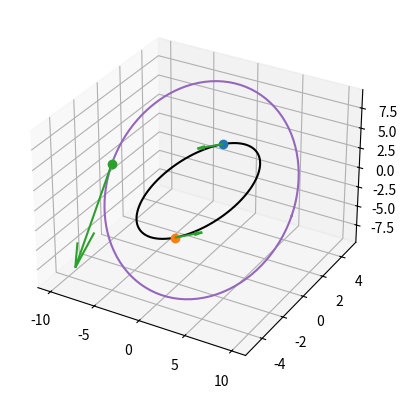

Write Python code to recreate this figure.
import numpy as np
import matplotlib.pyplot as plt
from mpl_toolkits.mplot3d import Axes3D 

class Binary:
    '''
    Initialises a binary based on some initial conditions
    '''
    G = 39.42 # AU^3 / Msol / Year^2
    AU_yr_2_km_s = 4.744 # Convert from AU/year to km/s

    def __init__(self, m1, m2, *args, input_type='Orbital_Elements'):
        # Define the gravitation parameter mu
        self.m1 = m1
        self.m2 = m2
        self.mu = self.G*(m1+m2)

        # Entering as orbital elements or state vector
        if input_type=='Orbital_Elements':
            self.ecc, self.semi, self.inc, self.Omega, self.omega, self.theta, self.t0 = args
        
        elif input_type=='State_Vector':
            self.rorb1, self.vorb1, self.rorb2, self.vorb2 = args

            # Convert velocities to AU/year
            self.vorb1/=self.AU_yr_2_km_s
            self.vorb2/=self.AU_yr_2_km_s

        else:
            raise ValueError("Unknown input type")

        return

    def ref_plane_2_orb_plane(self,vec):
        '''
        Rotate from the equatorital/reference plane to the orbital plane

        Inertial coordinate frame (Equatorial plane defined by I,J)
        ----------------------------
        I = direction of vernal equinox
        J = perp to I
        K = perp to reference plane

        Orbtial Frame (Orbital plane defined by x, y) 
        ----------------------------
        x = direction to pericenter
        y = perp to x and z
        z = perp to orbital plane

        Equations
        ----------------------------
        X = x1*I + x2*J + x3*K
        Y = y1*I + y2*J + y3*K
        Z = z1*I + z2*J + z3*K


        Performs Rotation

        |x1 x2 x3|      |cos(omega)  sin(omega) 0||1     0         0   ||cos(Omega)  sin(Omega) 0|
        |y1 y2 y3|   =  |-sin(omega) cos(omega) 0||0 cos(inc)  sin(inc)||-sin(Omega) cos(Omega) 0|
        |z1 z2 z3|      |   0          0        1||0 -sin(inc) cos(inc)||   0          0        1|
        '''

        # Define Rotation matrices
        rotomg = np.array([[np.cos(self.omega),  np.sin(self.omega), 0],
                            [-np.sin(self.omega), np.cos(self.omega), 0],
                            [0, 0, 1]
                            ]) # Argument of periapsis rotation
        
        rotInc = np.array([[1, 0, 0],
                           [0, np.cos(self.inc), np.sin(self.inc)],
                           [0, -np.sin(self.inc), np.cos(self.inc)]
                           ]) # Inclination rotation

        rotOmg = np.array([[np.cos(self.Omega), np.sin(self.Omega),  0],
                           [-np.sin(self.Omega), np.cos(self.Omega), 0],
                           [0, 0, 1]
                           ]) # Longitude of Ascending Node
        
        # Apply numerical threshold to handle floating point inaccuracies
        rotomg = np.where(np.isclose(rotomg, 0, atol=1e-10), 0, rotomg)
        rotInc = np.where(np.isclose(rotInc, 0, atol=1e-10), 0, rotInc)
        rotOmg = np.where(np.isclose(rotOmg, 0, atol=1e-10), 0, rotOmg)

        # Perform the rotations 
        totRot = np.matmul(rotOmg, np.matmul(rotInc, rotomg))
        
        # Ensure shape of vector for cross produt
        if vec.shape!=(3,1): vec=vec.reshape(3,1)

        # Rotate vector
        newVec = np.cross(totRot, vec)
        
        return newVec
    
    def orb_plane_2_ref_plane(self,vec):
        '''
        Rotate from the orbital plane plane to the equatorital/reference

        Orbtial Frame (Orbital plane defined by x, y) 
        ----------------------------
        x = direction to pericenter
        y = perp to x and z
        z = perp to orbital plane

        
        Inertial coordinate frame (Equatorial plane defined by I,J)
        ----------------------------
        I = direction of vernal equinox
        J = perp to I
        K = perp to reference plane

        Equations
        ----------------------------
        I = i1*X + i2*Y + i3*Z
        J = j1*X + j2*Y + j3*Z
        K = k1*X + k2*Y + k3*Z

        Performs Rotation

        |i1 i2 i3|      |cos(Omega) -sin(Omega) 0||1     0         0   ||cos(omega) -sin(omega) 0|
        |j1 j2 j3|   =  |sin(Omega)  cos(Omega) 0||0 cos(inc) -sin(inc)||sin(omega)  cos(omega) 0|
        |k1 k2 k3|      |   0          0        1||0 sin(inc)  cos(inc)||   0          0        1|
        '''

        # Define Rotation matrices
        rotOmg = np.array([[np.cos(self.Omega),  -np.sin(self.Omega), 0],
                           [np.sin(self.Omega), np.cos(self.Omega), 0],
                           [0, 0, 1]
                           ]) # Argument of periapsis rotation
        
        rotInc = np.array([[1, 0, 0],
                           [0, np.cos(self.inc), -np.sin(self.inc)],
                           [0, np.sin(self.inc), np.cos(self.inc)]
                           ]) # Inclination rotation

        rotomg = np.array([[np.cos(self.omega), -np.sin(self.omega),  0],
                           [np.sin(self.omega), np.cos(self.omega), 0],
                           [0, 0, 1]
                           ]) # Longitude of Ascending Node
        
        # Apply numerical threshold to handle floating point inaccuracies
        rotomg = np.where(np.isclose(rotomg, 0, atol=1e-10), 0, rotomg)
        rotInc = np.where(np.isclose(rotInc, 0, atol=1e-10), 0, rotInc)
        rotOmg = np.where(np.isclose(rotOmg, 0, atol=1e-10), 0, rotOmg)

        # Perform the rotations 
        totRot = np.matmul(rotomg, np.matmul(rotInc, rotOmg))

        # Rotate vector
        newVec = np.dot(totRot, vec)
        
        return newVec
    
    def transform_2_COM_frame(self, rad, vel):
        '''
        Transforms from the co-moving frame of one of the bodies to the COM frame 
        
        Co-moving frame (centered on M1)
        -----------------------------------------------
        vorb = mu/h * [-sin(theta)X + (e+cos(theta))Y]
        rorb = h^2/mu * 1/(1+e*cos(theta)) * [cos(theta)X + sin(theta)Y]
        
        rcom = rorb * m2/(m1+m2)
        vcom = vorb * m2/(m1+m2)

        COM Frame
        ------------------------------------------------
        rorb1 = -m2/(m1+m2) * rorb
        rorb2 = m1/(m1+m2) * rorb

        vorb1 = -m2/(m1+m2) * vorb
        vorb2 = m1/(m1+m2) * vorb
        '''
        # Define the mass factors
        factM2 = self.m2/(self.m1+self.m2)
        factM1 = self.m1/(self.m1+self.m2)
        
        # transform the position and velocities
        rorb1 = -factM2 * rad
        rorb2 = factM1 * rad
        vorb1 = -factM2 * vel
        vorb2 = factM1 * vel

        return rorb1, rorb2, vorb1, vorb2

    def transform_2_comoving_frame(self, rad, vel):
        '''
        Transforms from the COM frame to the co-moving frame of one of the bodies

        COM Frame
        ------------------------------------------------
        rorb1 = -m2/(m1+m2) * rorb
        rorb2 = m1/(m1+m2) * rorb

        vorb1 = -m2/(m1+m2) * vorb
        vorb2 = m1/(m1+m2) * vorb
        
        Co-moving frame (centered on M1)
        -----------------------------------------------
        rorb = (m1+m2)/m1 * rorb2
        vorb = (m1+m2)/m1 * vorb2
        
        '''
        # Define the mass factor
        fact = (m1+m2)/m1

        # Shift into comoving frame centered on m1
        rorb = fact * rad
        vorb = fact * vel

        return rorb, vorb

    def calc_state_vector(self):
        '''
        Computes the state vector from the orbital elements
        
        Position and Velocity in orbital plane
        ------------------------------------------------
        vorb = mu/h * [-sin(theta)X + (e+cos(theta))Y]
        rorb = h^2/mu * 1/(1+e*cos(theta)) * [cos(theta)X + sin(theta)Y]
        '''
        # Calculate specific angular momentum h from semi and ecc
        hsq = self.semi * self.mu * (1+self.ecc)

        # Define rorb and vorb
        rorb = np.array([np.cos(self.theta), np.sin(self.theta),0]) * hsq/self.mu * 1/(1+self.ecc*np.cos(self.theta))
        vorb = np.array([-np.sin(self.theta), (self.ecc + np.cos(self.theta)),0]) * self.mu/hsq**0.5

        # Rotate into reference frame
        rinert = self.orb_plane_2_ref_plane(rorb)
        vinert = self.orb_plane_2_ref_plane(vorb)
    
        # transform into COM frame 
        # self.rorb1, self.rorb2, self.vorb1, self.vorb2 = self.transform_2_COM_frame(rinert, vinert)
        self.rorb1, self.vorb1 = rinert, vinert
        self.rorb2, self.vorb2 = -self.rorb1, -self.vorb1
        # Convert velocities to km/s
        self.vorb1*=self.AU_yr_2_km_s
        self.vorb2*=self.AU_yr_2_km_s

    def printState(self):
        '''
        Prints the complete state vector if it exists
        '''
        try:
            print(f'Body 1   :   M1 = {self.m1} Msol    :    R1 = {self.rorb1} AU    :    V1 = {self.vorb1} km/s\nBody 2   :   M2 = {self.m2} Msol    :    R2 = {self.rorb2} AU    :    V2 = {self.vorb2} km/s\n')
        except:
            return 'State vector not yet calculated or input'
    
    def returnState(self):
        '''
        Returns the state vector with form :
        m1, m2, rorb1, vorb1, rorb2, vorb2
        '''
        return [self.m1, self.m2, self.rorb1, self.vorb1, self.rorb2, self.vorb2]

    def printOrbElems(self):
        '''
        Prints the orbital elements
        '''
        try:
            print (f'Ecc = {self.ecc}   Semi = {self.semi}   incl = {self.inc}    Omega = {self.Omega}    omega = {self.omega}    theta = {self.theta}\n')
        except:
            return ' Orbital elements not yet calculated or input'
        
    def calc_orbital_elems(self):
        '''
        Computes the orbital elements from the state vector
        
        State Vector
        ----------------------
        (x1, y1, z1, x2, y2, z2, vx1, vy1, vz1, vx2, vy2, vz2)
        
        Orbital elements
        -----------------------
        a = semi-major axis
        e = eccentricity
        i = inclination
        Omega = Longitude of asecending node
        omega = argumentof periapsis
        theta = true anomaly

        Returns all elements
        '''

        # First convert into comoving frame of M1
        # rorb, vorb = self.transform_2_comoving_frame(self.rorb2, self.vorb2)

        rorb, vorb = self.rorb1, self.vorb1

        # For use later
        r_norm = np.linalg.norm(rorb)
        v_norm = np.linalg.norm(vorb)

        ######################################################
        # Now calculate angular momentum and its magnitude
        h_vec = np.cross(rorb, vorb)
        h_mag = np.linalg.norm(h_vec)

        ######################################################
        # Now we can find the inclination
        inc = np.arccos(h_vec[2]/h_mag)

        #####################################################
        # For the longitude of ascending node we need a vector norm to the reference plane and orbital plane
        K = np.array([0,0,1]) # Make a vector normal to reference plane

        N_vec = np.cross(K, h_vec)
        if all(N_vec==0): N_vec=np.array([1,0,0])
        N = np.linalg.norm(N_vec)
        if N!=0 : Omega = np.arccos(N_vec[0]/N)
        else: Omega=0

        # Now check which quadrant it lies in (since it varies from 0 --> 360)
        if N_vec[1]<0: 
            Omega = 2*np.pi - Omega

        ########################################################
        # Now Eccentricity from a standard formula
        e_vec = (np.cross(vorb, h_vec))/self.mu - rorb/r_norm

        ecc = np.linalg.norm(e_vec)

        #########################################################
        # Now Argument of periapsis found from definition of dot product
        print(np.dot(e_vec,N_vec)/(ecc*N))
        omega = np.arccos(np.dot(e_vec,N_vec)/(ecc*N))

        # Again it varies from 0 --> 360 so we check which quad it is in
        if e_vec[2]<0:
            omega = 2*np.pi - omega

        ###########################################################
        # True anomaly 
        theta = np.arccos(np.dot(e_vec, rorb)/(ecc*r_norm))

        ############################################################
        # Finally semi-major axis
        semi = h_mag**2/self.mu * 1/(1+ecc)

        # Save to class
        self.ecc=ecc
        self.semi=semi
        self.inc=inc
        self.Omega=Omega
        self.omega=omega
        self.theta=theta

        return ecc, semi, inc, Omega, omega, theta


def Rot_orb_2_ref(vec, Omega, inc, omega):
    # Define Rotation matrices
    rotOmg = np.array([[np.cos(Omega),  -np.sin(Omega), 0],
                    [np.sin(Omega), np.cos(Omega), 0],
                    [0, 0, 1]
                    ]) # Argument of periapsis rotation
            
    rotInc = np.array([[1, 0, 0],
                    [0, np.cos(inc), -np.sin(inc)],
                    [0, np.sin(inc), np.cos(inc)]
                    ]) # Inclination rotation
    rotomg = np.array([[np.cos(omega), -np.sin(omega),  0],
                    [np.sin(omega), np.cos(omega), 0],
                    [0, 0, 1]
                    ]) # Longitude of Ascending Node
            
    # Apply numerical threshold to handle floating point inaccuracies
    rotomg = np.where(np.isclose(rotomg, 0, atol=1e-10), 0, rotomg)
    rotInc = np.where(np.isclose(rotInc, 0, atol=1e-10), 0, rotInc)
    rotOmg = np.where(np.isclose(rotOmg, 0, atol=1e-10), 0, rotOmg)
    # Perform the rotations 
    totRot = np.matmul(rotomg, np.matmul(rotInc, rotOmg))
    # Rotate vector
    newVec = np.dot(totRot, vec)

    return newVec

if __name__ =="__main__":
    # Ecc, semi, incl, Omega, omega, theta, t0
    argsOrb = [0.5, 5, np.deg2rad(0), 0, np.deg2rad(120), 0., 0]
    m1=0.3
    m2=1.4
    binary = Binary(m1, m2, *argsOrb)

    binary.calc_state_vector()
    binary.printState()

    ##### Checking
    statevect = binary.returnState()

    # Defines inner binary
    mtot = statevect[0]+statevect[1]
    m1 = statevect[0]
    m2 = statevect[1]
    r1 = statevect[2]
    v1 = statevect[3]
    r2 = statevect[4]
    v2 = statevect[5]
    
    ##### Test
    args = [r1, v1, r2, v2]
    print(args)
    bin_test = Binary(m1,m2,*args, input_type='State_Vector')
    bin_test.calc_orbital_elems()

    bin_test.printOrbElems()

    fig=plt.figure()
    ax = fig.add_subplot(111, projection='3d')

    # Plotting orbital ellipse in 3D
    phi = np.linspace(0,2*np.pi, 100)
    a = argsOrb[1]
    b = np.sqrt(a**2*(1-argsOrb[0]**2))

    x = a*np.cos(phi); y = b*np.sin(phi); z = np.zeros_like(phi)
    vec = np.vstack((x, y, z))

    # Rotate ellipse
    newvec = Rot_orb_2_ref(vec, argsOrb[3], argsOrb[2], argsOrb[4])

    # ax.plot(vec[0,:], vec[1,:], vec[2,:], color='tab:red')
    ax.plot(newvec[0,:], newvec[1,:], newvec[2,:], color='black')

    ax.plot(r1[0],r1[1],r1[2], 'o')
    ax.plot(r2[0],r2[1],r2[2], 'o')
    ax.quiver(r1[0],r1[1],r1[2], 2*v1[0]/np.linalg.norm(v1),2* v1[1]/np.linalg.norm(v1),2*v1[2]/np.linalg.norm(v1), color='tab:green',)
    ax.quiver(r2[0],r2[1],r2[2], 2*v2[0]/np.linalg.norm(v2),2* v2[1]/np.linalg.norm(v2),2*v2[2]/np.linalg.norm(v2), color='tab:green',)



    ### Print values for binary
    G = 886.46 # AU /Msol km^2/s^2
    v_convert = lambda M, R : np.sqrt(G*M/(2*R))
    v_convert = np.sqrt(G/(1))


    print(m1, *r1, *v1/v_convert)
    print(m2, *r2, *v2/v_convert)
    print()

    #### Add triple
    # Ecc, semi, incl, Omega, omega, theta, t0
    tripargs = [0, 10, np.deg2rad(70), 0, 0 , 0, 0]
    m3 = 0.01
    binaryOut = Binary(mtot, m3, *tripargs)

    binaryOut.calc_state_vector()
    binaryOut.printState()

    # Get state
    outstate = binaryOut.returnState()
    mtot=outstate[0]
    m3 = outstate[1]
    rinCOM = outstate[2]
    vinCOM = outstate[3]
    r3 = outstate[4]
    v3 = outstate[5]

    ### Correct inner binary motion to new COM frame
    # r1 += rinCOM
    # r2 += rinCOM
    # v1 += vinCOM
    # v2 += vinCOM


    #### Algorthimic Regularisation input
    G = 886.46 # AU /Msol km^2/s^2
    v_convert = np.sqrt(G/(1))

    print('Input for Algorithmic Regularisation\n')
    print(m3, *r3, *v3/v_convert)
    print(m1, *r1, *v1/v_convert)
    print(m2, *r2, *v2/v_convert)


    # Plotting orbital ellipse in 3D
    phi = np.linspace(0,2*np.pi, 100)
    a = tripargs[1]
    b = np.sqrt(a**2*(1-tripargs[0]**2))

    x = a*np.cos(phi); y = b*np.sin(phi); z = np.zeros_like(phi)
    vec = np.vstack((x, y, z))

    # Rotate ellipse
    newvec = Rot_orb_2_ref(vec, tripargs[3], tripargs[2], tripargs[4])

    ax.plot(newvec[0,:], newvec[1,:], newvec[2,:], color='tab:purple')

    # ax.plot(r1[0],r1[1],r1[2], 'o')
    ax.plot(r3[0],r3[1],r3[2], 'o')
    ax.quiver(r3[0],r3[1],r3[2], 10*v3[0]/np.linalg.norm(v3),10* v3[1]/np.linalg.norm(v3),10*v3[2]/np.linalg.norm(v3), color='tab:green',)

    plt.show()
